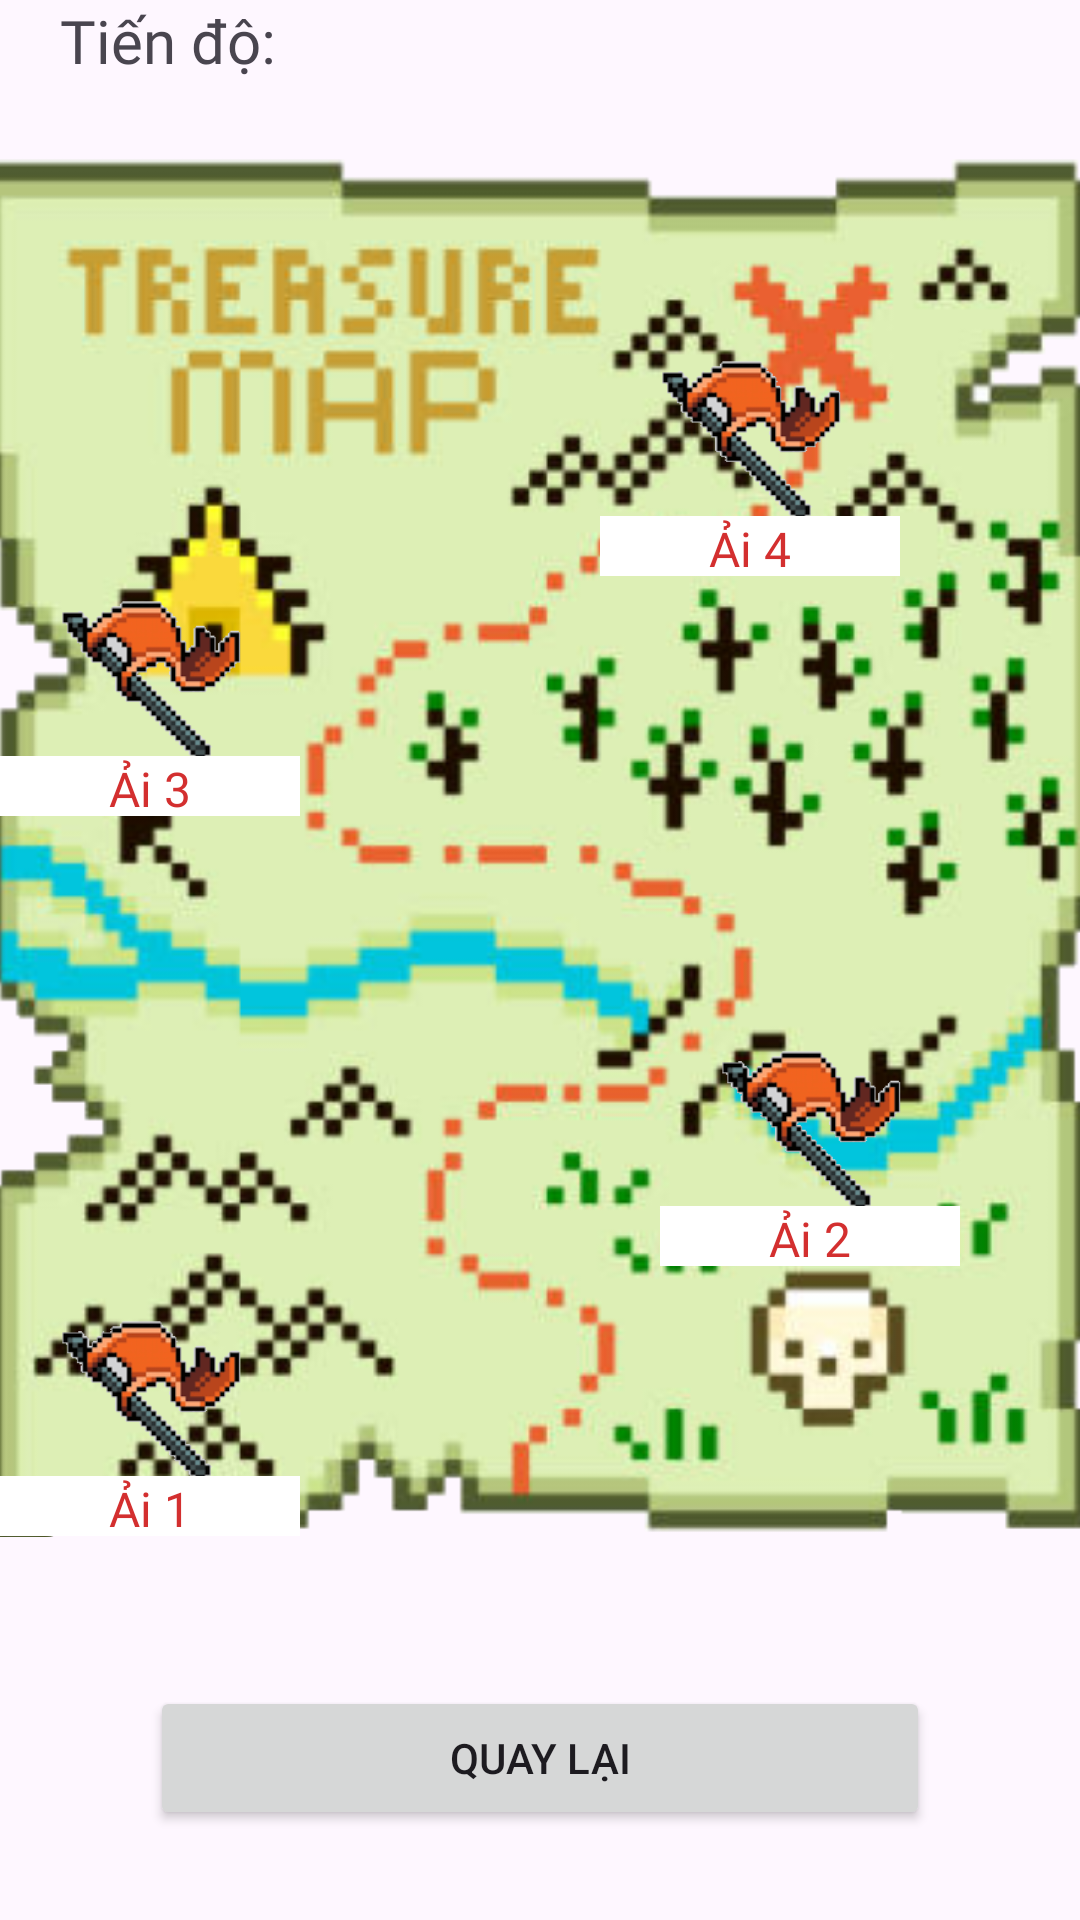

Write the Android layout XML for this screen, with the resource values it uses.
<!-- AndroidManifest.xml: application theme Theme.UngDungNuoiThuAo -->
<!-- res/layout/activity_map.xml -->
<?xml version="1.0" encoding="utf-8"?>
<androidx.constraintlayout.widget.ConstraintLayout xmlns:android="http://schemas.android.com/apk/res/android"
    xmlns:app="http://schemas.android.com/apk/res-auto"
    xmlns:tools="http://schemas.android.com/tools"
    android:id="@+id/main"
    android:layout_width="match_parent"
    android:layout_height="match_parent"
    tools:context=".MapActivity">

    <FrameLayout
        android:id="@+id/frameLayout"
        android:layout_width="match_parent"
        android:layout_height="50dp"
        android:layout_marginStart="20dp"
        app:layout_constraintStart_toStartOf="parent"
        app:layout_constraintTop_toTopOf="parent">

        <TextView
            android:id="@+id/txtMyTienDo"
            android:layout_width="wrap_content"
            android:layout_height="wrap_content"
            android:layout_marginLeft="90dp"
            android:fontFamily="@font/pixel2"
            android:text=""
            android:textSize="20sp"
            app:layout_constraintBottom_toBottomOf="parent"
            app:layout_constraintEnd_toEndOf="parent"
            app:layout_constraintHorizontal_bias="0.101"
            app:layout_constraintStart_toStartOf="parent"
            app:layout_constraintTop_toTopOf="parent"
            app:layout_constraintVertical_bias="0.043" />

        <TextView
            android:id="@+id/txtTienDo"
            android:layout_width="wrap_content"
            android:layout_height="wrap_content"
            android:fontFamily="@font/pixel2"
            android:text="Tiến độ:"
            android:textSize="20sp"
            app:layout_constraintBottom_toBottomOf="parent"
            app:layout_constraintEnd_toEndOf="parent"
            app:layout_constraintHorizontal_bias="0.101"
            app:layout_constraintStart_toStartOf="parent"
            app:layout_constraintTop_toTopOf="parent"
            app:layout_constraintVertical_bias="0.043" />

    </FrameLayout>

    <ImageView
        android:id="@+id/imageViewMap"
        android:layout_width="390dp"
        android:layout_height="460dp"
        app:layout_constraintBottom_toBottomOf="parent"
        app:layout_constraintEnd_toEndOf="parent"
        app:layout_constraintStart_toStartOf="parent"
        app:layout_constraintTop_toTopOf="parent"
        app:layout_constraintVertical_bias="0.291"
        app:srcCompat="@drawable/abgcd1" />

    <FrameLayout
        android:id="@+id/btnAi1"
        android:layout_width="100dp"
        android:layout_height="92dp"
        android:layout_marginTop="420dp"
        android:layout_marginEnd="260dp"
        app:layout_constraintEnd_toEndOf="parent"
        app:layout_constraintTop_toTopOf="parent">

        <ImageView
            android:id="@+id/ivAi1"
            android:layout_width="match_parent"
            android:layout_height="match_parent"
            android:src="@drawable/icon_battel"/>

        <TextView
            android:id="@+id/tvAi1"
            android:layout_width="match_parent"
            android:layout_height="20dp"
            android:layout_gravity="bottom"
            android:background="#FFFFFF"
            android:fontFamily="@font/pixel2"
            android:gravity="center"
            android:text="Ải 1"
            android:textColor="#D32F2F"
            android:textSize="16sp" />
    </FrameLayout>

    <FrameLayout
        android:id="@+id/btnAi2"
        android:layout_width="100dp"
        android:layout_height="92dp"
        android:layout_marginTop="330dp"
        android:layout_marginEnd="40dp"
        app:layout_constraintEnd_toEndOf="parent"
        app:layout_constraintTop_toTopOf="parent">

        <ImageView
            android:id="@+id/ivAi2"
            android:layout_width="match_parent"
            android:layout_height="match_parent"
            android:src="@drawable/icon_battel"
            android:contentDescription="Nút Ăn" /> 

        <TextView
            android:id="@+id/tvAi2"
            android:layout_width="match_parent"
            android:layout_height="20dp"
            android:layout_gravity="bottom"
            android:background="#FFFFFF"
            android:fontFamily="@font/pixel2"
            android:gravity="center"
            android:text="Ải 2"
            android:textColor="#D32F2F"
            android:textSize="16sp" />
    </FrameLayout>

    <FrameLayout
        android:id="@+id/btnAi3"
        android:layout_width="100dp"
        android:layout_height="92dp"
        android:layout_marginTop="180dp"
        android:layout_marginEnd="260dp"
        app:layout_constraintEnd_toEndOf="parent"
        app:layout_constraintTop_toTopOf="parent">

        <ImageView
            android:id="@+id/ivAi3"
            android:layout_width="match_parent"
            android:layout_height="match_parent"
            android:src="@drawable/icon_battel"
            android:contentDescription="Nút Ăn" /> 

        <TextView
            android:id="@+id/tvAi3"
            android:layout_width="match_parent"
            android:layout_height="20dp"
            android:layout_gravity="bottom"
            android:background="#FFFFFF"
            android:fontFamily="@font/pixel2"
            android:gravity="center"
            android:text="Ải 3"
            android:textColor="#D32F2F"
            android:textSize="16sp" />
    </FrameLayout>

    <FrameLayout
        android:id="@+id/btnAi4"
        android:layout_width="100dp"
        android:layout_height="92dp"
        android:layout_marginTop="100dp"
        android:layout_marginEnd="60dp"
        app:layout_constraintEnd_toEndOf="parent"
        app:layout_constraintTop_toTopOf="parent">

        <ImageView
            android:id="@+id/ivAi4"
            android:layout_width="match_parent"
            android:layout_height="match_parent"
            android:src="@drawable/icon_battel"
            android:contentDescription="Nút Ăn" /> 

        <TextView
            android:id="@+id/tvAi4"
            android:layout_width="match_parent"
            android:layout_height="20dp"
            android:layout_gravity="bottom"
            android:background="#FFFFFF"
            android:fontFamily="@font/pixel2"
            android:gravity="center"
            android:text="Ải 4"
            android:textColor="#D32F2F"
            android:textSize="16sp" />
    </FrameLayout>

    <Button
        android:id="@+id/back_btn"
        android:layout_width="0dp"
        android:layout_height="wrap_content"
        android:layout_marginStart="50dp"
        android:layout_marginEnd="50dp"
        android:layout_marginBottom="30dp"
        android:text="Quay lại"
        app:layout_constraintBottom_toBottomOf="parent"
        app:layout_constraintEnd_toEndOf="parent"
        app:layout_constraintStart_toStartOf="parent" />

</androidx.constraintlayout.widget.ConstraintLayout>
<!-- resources referenced by this layout -->
<resources>
  <!-- drawable abgcd1: png bitmap (drawable, 167012 bytes) -->
  <!-- drawable icon_battel: png bitmap (drawable, 8089 bytes) -->
  <style name="Theme.UngDungNuoiThuAo" parent="Base.Theme.UngDungNuoiThuAo" />
  <style name="Base.Theme.UngDungNuoiThuAo" parent="Theme.Material3.DayNight.NoActionBar">
          
          
      </style>
</resources>
